Run: headless pygame with SDL's dummy video driver; simulated clock (each Clock.tick advances the game by its frame time, no real sleeping); random seed 0; keys injected as events and as key.get_pressed() state; no mouse input.
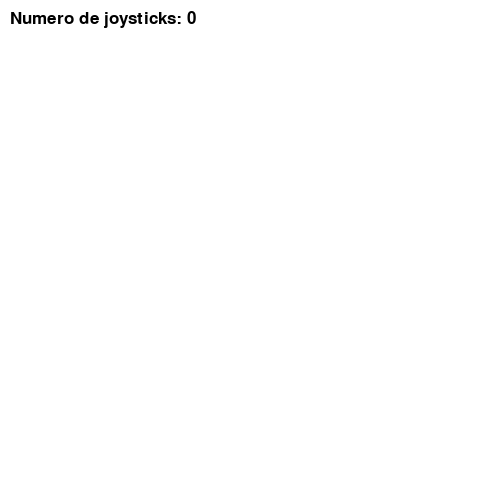
Frame 1 of 4 · flips 1–60 · no input
Frame 2 of 4 · flips 61–180 · tapped SPACE, RETURN · held RIGHT (→), D · screen unchanged from frame 1, image omitted
Frame 3 of 4 · flips 181–300 · held DOWN (↓), S · screen unchanged from frame 2, image omitted
Frame 4 of 4 · flips 301–420 · held LEFT (←), A, UP (↑), W · screen unchanged from frame 3, image omitted

The pygame program that drew these frames:

import pygame

pygame.init()


# Esta es una clase sencilla que nos ayudará a imprimir en la pantalla.
# No tiene nada que ver con los joysticks, solo con la salida de informacion

class TextPrint:
    def __init__(self):
        self.reset()
        self.font = pygame.font.Font(None, 25)

    def tprint(self, screen, text):
        text_bitmap = self.font.render(text, True, (0, 0, 0))
        screen.blit(text_bitmap, (self.x, self.y))
        self.y += self.line_height

    def reset(self):
        self.x = 10
        self.y = 10
        self.line_height = 15

    def indent(self):
        self.x += 10

    def unindent(self):
        self.x -= 10


def main():
    # Establezca el ancho y la altura de la pantalla (ancho, alto) y nombre la ventana.
    screen = pygame.display.set_mode((500, 500))
    pygame.display.set_caption("Ejemplo Joystick")

    # Se utiliza para administrar la velocidad con la que se actualiza la pantalla.
    clock = pygame.time.Clock()

    # Prepárese para imprimir.
    text_print = TextPrint()

    # Este diccionario se puede dejar como está, ya que Pygame generará un
    # evento pygame.JOYDEVICEADDED para cada joystick conectado
    # al inicio del programa.
    joysticks = {}

    done = False
    while not done:
        # Paso de procesamiento de eventos.
        # Posibles eventos de joystick: JOYAXISMOTION, JOYBALLMOTION, JOYBUTTONDOWN,
        # JOYBUTTONUP, JOYHATMOTION, JOYDEVICEADDED, JOYDEVICEREMOVED
        for event in pygame.event.get():
            if event.type == pygame.QUIT:
                done = True  # Marca que hemos terminado para salir de este bucle.

            if event.type == pygame.JOYBUTTONDOWN:
                print("Boton Joystick presionado.")
                
            if event.type == pygame.JOYBUTTONUP:
                print("Boton del joystick liberado.")

            # Manejar la conexión en caliente
            if event.type == pygame.JOYDEVICEADDED:
                # Este evento se generará cuando el programa se inicie para cada
                # joystick, llenando la lista sin necesidad de crearlas manualmente.
                joy = pygame.joystick.Joystick(event.device_index)
                joysticks[joy.get_instance_id()] = joy
                print(f"Joystick {joy.get_instance_id()} conectado")

            if event.type == pygame.JOYDEVICEREMOVED:
                del joysticks[event.instance_id]
                print(f"Joystick {event.instance_id} desconectado")

        # Paso de dibujo
        # Primero, limpia la pantalla y dejala en blanco. No uses otros comandos de dibujo
        # por encima de esto, o se borrarán con este comando.
        screen.fill((255, 255, 255))
        text_print.reset()

        # Obtener el recuento de joysticks.
        joystick_count = pygame.joystick.get_count()

        text_print.tprint(screen, f"Numero de joysticks: {joystick_count}")
        text_print.indent()

        # Para cada joystick:
        for joystick in joysticks.values():
            jid = joystick.get_instance_id()

            text_print.tprint(screen, f"Joystick {jid}")
            text_print.indent()

            # Obtenga el nombre del sistema operativo para el controlador/joystick.
            name = joystick.get_name()
            text_print.tprint(screen, f"Nombre del Joystick: {name}")

            guid = joystick.get_guid()
            text_print.tprint(screen, f"GUID: {guid}")

            power_level = joystick.get_power_level()
            text_print.tprint(screen, f"Nivel de potencia del joystick: {power_level}")

            # Generalmente los ejes se ejecutan en pares, arriba/abajo para uno, e izquierda/derecha para el otro
            # el otro. Los disparadores cuentan como ejes.
            axes = joystick.get_numaxes()
            text_print.tprint(screen, f"Numero de ejes: {axes}")
            text_print.indent()

            for i in range(axes):
                axis = joystick.get_axis(i)
                text_print.tprint(screen, f"Eje {i} valor: {axis:>6.3f}")
            text_print.unindent()

            buttons = joystick.get_numbuttons()
            text_print.tprint(screen, f"Numero de botones: {buttons}")
            text_print.indent()

            for i in range(buttons):
                button = joystick.get_button(i)
                text_print.tprint(screen, f"Boton {i:>2} valor: {button}")
            text_print.unindent()

            hats = joystick.get_numhats()
            text_print.tprint(screen, f"Numero de harts: {hats}")
            text_print.indent()

            # Posición del sombrero. Todo o nada para la dirección, no un flotador como
            # get_axis(). La posición es una tupla de valores int (x, y).
            for i in range(hats):
                hat = joystick.get_hat(i)
                text_print.tprint(screen, f"Hat {i} valor: {str(hat)}")
            text_print.unindent()

            text_print.unindent()

        # Continúa y actualiza la pantalla con lo que hemos dibujado.
        pygame.display.flip()

        # Límite de 30 cuadros por segundo.
        clock.tick(30)


if __name__ == "__main__":
    main()
    # Si olvida esta línea, el programa se 'colgará'
    # al salir si se ejecuta desde IDLE.
    pygame.quit()
